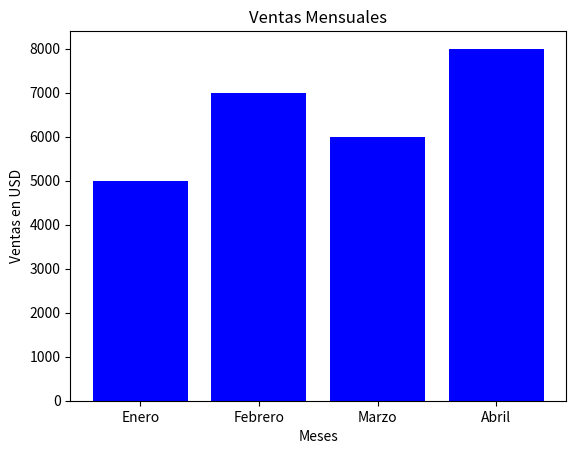

The matplotlib source for this figure:
import matplotlib.pyplot as plt

# Datos de ejemplo
meses = ["Enero", "Febrero", "Marzo", "Abril"]
ventas = [5000, 7000, 6000, 8000]

# Crear gráfico de barras
plt.bar(meses, ventas, color='blue')

# Personalización
plt.xlabel("Meses")
plt.ylabel("Ventas en USD")
plt.title("Ventas Mensuales")
plt.savefig("Grafico_Ventas.png")  # Guardar gráfico en archivo
plt.show()
